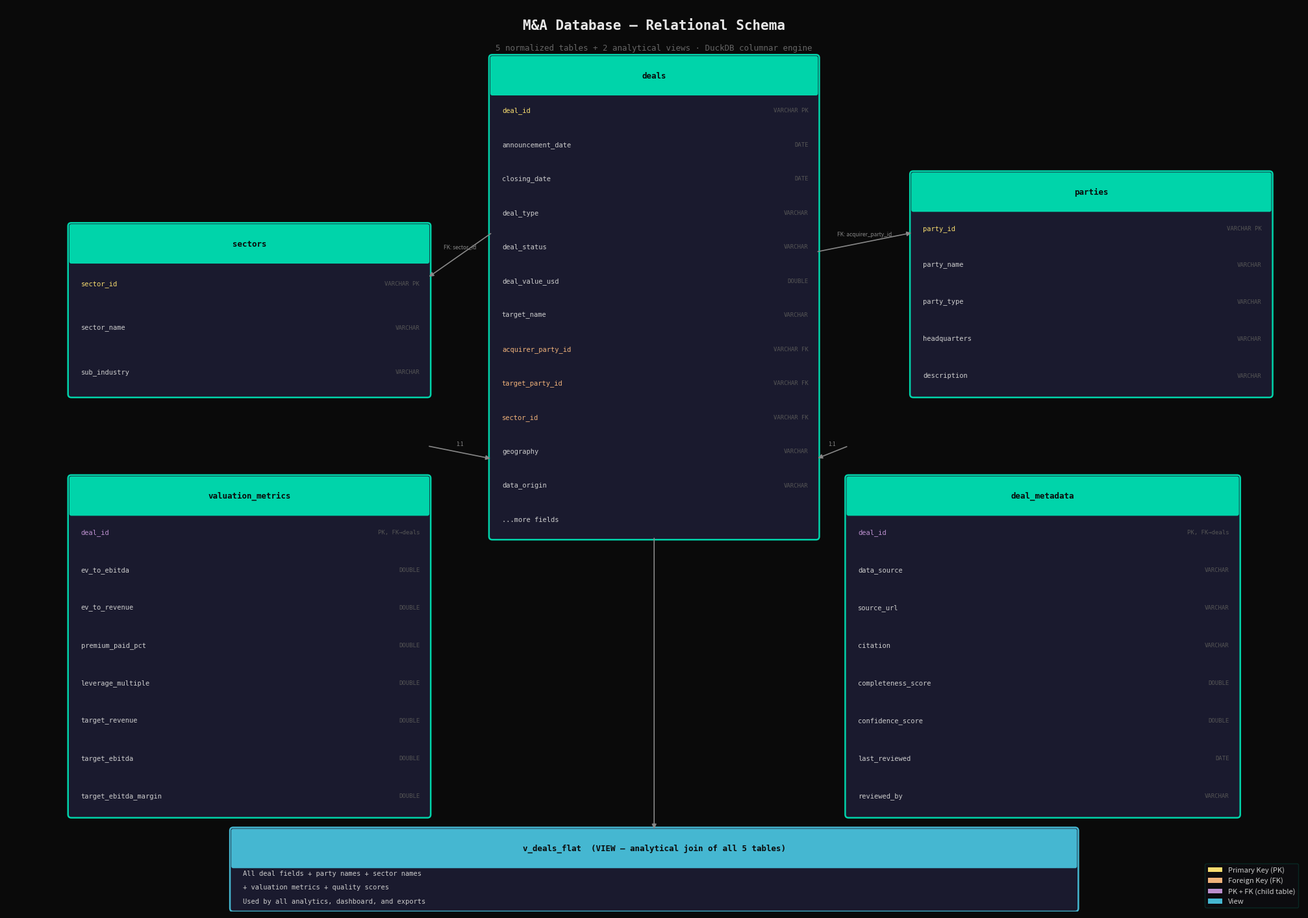

The script that saved this image: (Note: this script raises an exception after producing the figure.)
"""
Generate a clean schema diagram for the M&A Database relational schema.
Saved to docs/schema_diagram.png.
Uses matplotlib patches and annotations — no graphviz dependency required.
"""
import matplotlib
matplotlib.use("Agg")
import matplotlib.pyplot as plt
import matplotlib.patches as mpatches
from matplotlib.patches import FancyBboxPatch, FancyArrowPatch
import os

# ---------------------------------------------------------------------------
# Colour palette — Bloomberg dark
# ---------------------------------------------------------------------------
BG = "#0A0A0A"
BOX_BG = "#1A1A2E"
BOX_BORDER = "#00D4AA"
VIEW_BORDER = "#45B7D1"
HEADER_BG = "#00D4AA"
HEADER_TEXT = "#0A0A0A"
BODY_TEXT = "#CCCCCC"
PK_COLOR = "#F7DC6F"
FK_COLOR = "#F0B27A"
ARROW_COLOR = "#888888"
TITLE_COLOR = "#E8E8E8"
CAPTION_COLOR = "#666666"

fig, ax = plt.subplots(figsize=(20, 14))
fig.patch.set_facecolor(BG)
ax.set_facecolor(BG)
ax.set_xlim(0, 20)
ax.set_ylim(0, 14)
ax.axis("off")

# ---------------------------------------------------------------------------
# Helper: draw a table box
# ---------------------------------------------------------------------------
def draw_table(ax, x, y, width, height, title, fields,
               border_color=BOX_BORDER, header_bg=HEADER_BG, is_view=False):
    """Draw a styled table box with title and field rows."""
    row_h = (height - 0.55) / max(len(fields), 1)

    # Box background
    box = FancyBboxPatch(
        (x, y), width, height,
        boxstyle="round,pad=0.05",
        facecolor=BOX_BG, edgecolor=border_color, linewidth=1.8,
    )
    ax.add_patch(box)

    # Header strip
    hdr = FancyBboxPatch(
        (x, y + height - 0.55), width, 0.55,
        boxstyle="round,pad=0.03",
        facecolor=header_bg if not is_view else VIEW_BORDER,
        edgecolor="none",
    )
    ax.add_patch(hdr)

    # Title
    ax.text(
        x + width / 2, y + height - 0.275,
        title,
        ha="center", va="center",
        fontsize=9, fontweight="bold",
        color=HEADER_TEXT, fontfamily="monospace",
    )

    # Fields
    for i, (fname, ftype, annotation) in enumerate(fields):
        fy = y + height - 0.55 - (i + 0.5) * row_h
        # Annotation colour
        if annotation == "PK":
            ann_color = PK_COLOR
        elif annotation == "FK":
            ann_color = FK_COLOR
        elif annotation == "PK,FK":
            ann_color = "#BB8FCE"
        else:
            ann_color = BODY_TEXT

        ax.text(
            x + 0.15, fy,
            fname,
            ha="left", va="center",
            fontsize=7.5, color=ann_color, fontfamily="monospace",
        )
        ax.text(
            x + width - 0.12, fy,
            ftype,
            ha="right", va="center",
            fontsize=6.5, color="#555555", fontfamily="monospace",
        )

    return x + width / 2, y + height  # top-center anchor


def draw_arrow(ax, x1, y1, x2, y2, label=""):
    """Draw a simple FK relationship arrow."""
    ax.annotate(
        "", xy=(x2, y2), xytext=(x1, y1),
        arrowprops=dict(
            arrowstyle="-|>",
            color=ARROW_COLOR,
            lw=1.2,
            connectionstyle="arc3,rad=0.0",
        ),
    )
    if label:
        mx, my = (x1 + x2) / 2, (y1 + y2) / 2
        ax.text(mx, my + 0.08, label, ha="center", va="bottom",
                fontsize=6, color=ARROW_COLOR, fontstyle="italic")


# ---------------------------------------------------------------------------
# Table definitions: (field_name, type_hint, annotation)
# ---------------------------------------------------------------------------
deals_fields = [
    ("deal_id", "VARCHAR PK", "PK"),
    ("announcement_date", "DATE", ""),
    ("closing_date", "DATE", ""),
    ("deal_type", "VARCHAR", ""),
    ("deal_status", "VARCHAR", ""),
    ("deal_value_usd", "DOUBLE", ""),
    ("target_name", "VARCHAR", ""),
    ("acquirer_party_id", "VARCHAR FK", "FK"),
    ("target_party_id", "VARCHAR FK", "FK"),
    ("sector_id", "VARCHAR FK", "FK"),
    ("geography", "VARCHAR", ""),
    ("data_origin", "VARCHAR", ""),
    ("...more fields", "", ""),
]

parties_fields = [
    ("party_id", "VARCHAR PK", "PK"),
    ("party_name", "VARCHAR", ""),
    ("party_type", "VARCHAR", ""),
    ("headquarters", "VARCHAR", ""),
    ("description", "VARCHAR", ""),
]

sectors_fields = [
    ("sector_id", "VARCHAR PK", "PK"),
    ("sector_name", "VARCHAR", ""),
    ("sub_industry", "VARCHAR", ""),
]

valuation_fields = [
    ("deal_id", "PK, FK→deals", "PK,FK"),
    ("ev_to_ebitda", "DOUBLE", ""),
    ("ev_to_revenue", "DOUBLE", ""),
    ("premium_paid_pct", "DOUBLE", ""),
    ("leverage_multiple", "DOUBLE", ""),
    ("target_revenue", "DOUBLE", ""),
    ("target_ebitda", "DOUBLE", ""),
    ("target_ebitda_margin", "DOUBLE", ""),
]

metadata_fields = [
    ("deal_id", "PK, FK→deals", "PK,FK"),
    ("data_source", "VARCHAR", ""),
    ("source_url", "VARCHAR", ""),
    ("citation", "VARCHAR", ""),
    ("completeness_score", "DOUBLE", ""),
    ("confidence_score", "DOUBLE", ""),
    ("last_reviewed", "DATE", ""),
    ("reviewed_by", "VARCHAR", ""),
]

view_fields = [
    ("All deal fields + party names + sector names", "", ""),
    ("+ valuation metrics + quality scores", "", ""),
    ("Used by all analytics, dashboard, and exports", "", ""),
]

# ---------------------------------------------------------------------------
# Layout: positions (x, y, w, h)
# ---------------------------------------------------------------------------
# deals — center, top
dx, dy, dw, dh = 7.5, 5.8, 5.0, 7.4
draw_table(ax, dx, dy, dw, dh, "deals", deals_fields)

# parties — top right
px2, py2, pw2, ph2 = 14.0, 8.0, 5.5, 3.4
draw_table(ax, px2, py2, pw2, ph2, "parties", parties_fields)

# sectors — top left
sx, sy, sw, sh = 1.0, 8.0, 5.5, 2.6
draw_table(ax, sx, sy, sw, sh, "sectors", sectors_fields)

# valuation_metrics — bottom left
vx, vy, vw, vh = 1.0, 1.5, 5.5, 5.2
draw_table(ax, vx, vy, vw, vh, "valuation_metrics", valuation_fields)

# deal_metadata — bottom right
mx2, my2, mw2, mh2 = 13.0, 1.5, 6.0, 5.2
draw_table(ax, mx2, my2, mw2, mh2, "deal_metadata", metadata_fields)

# v_deals_flat VIEW — bottom spanning
draw_table(ax, 3.5, 0.05, 13.0, 1.2, "v_deals_flat  (VIEW — analytical join of all 5 tables)",
           view_fields, border_color=VIEW_BORDER, header_bg=VIEW_BORDER, is_view=True)

# ---------------------------------------------------------------------------
# Arrows (FK relationships)
# ---------------------------------------------------------------------------
# deals.acquirer_party_id → parties
draw_arrow(ax, 12.5, 10.2, 14.0, 10.5, "FK: acquirer_party_id")

# deals.sector_id → sectors
draw_arrow(ax, 7.5, 10.5, 6.5, 9.8, "FK: sector_id")

# valuation_metrics → deals (1:1)
draw_arrow(ax, 6.5, 7.2, 7.5, 7.0, "1:1")

# deal_metadata → deals (1:1)
draw_arrow(ax, 13.0, 7.2, 12.5, 7.0, "1:1")

# deals → v_deals_flat
draw_arrow(ax, 10.0, 5.8, 10.0, 1.25, "")

# ---------------------------------------------------------------------------
# Title and caption
# ---------------------------------------------------------------------------
ax.text(10, 13.7, "M&A Database — Relational Schema",
        ha="center", va="center",
        fontsize=15, fontweight="bold", color=TITLE_COLOR, fontfamily="monospace")

ax.text(10, 13.35,
        "5 normalized tables + 2 analytical views · DuckDB columnar engine",
        ha="center", va="center",
        fontsize=9, color=CAPTION_COLOR, fontfamily="monospace")

# Legend
legend_elements = [
    mpatches.Patch(facecolor=PK_COLOR, label="Primary Key (PK)"),
    mpatches.Patch(facecolor=FK_COLOR, label="Foreign Key (FK)"),
    mpatches.Patch(facecolor="#BB8FCE", label="PK + FK (child table)"),
    mpatches.Patch(facecolor=VIEW_BORDER, label="View"),
]
ax.legend(handles=legend_elements, loc="lower right",
          fontsize=8, framealpha=0.15, labelcolor=BODY_TEXT,
          facecolor=BOX_BG, edgecolor=BOX_BORDER)

plt.tight_layout(pad=0.2)

out_path = os.path.join(os.path.dirname(__file__), "schema_diagram.png")
plt.savefig(out_path, dpi=150, bbox_inches="tight", facecolor=BG)
print(f"Saved: {out_path}")
